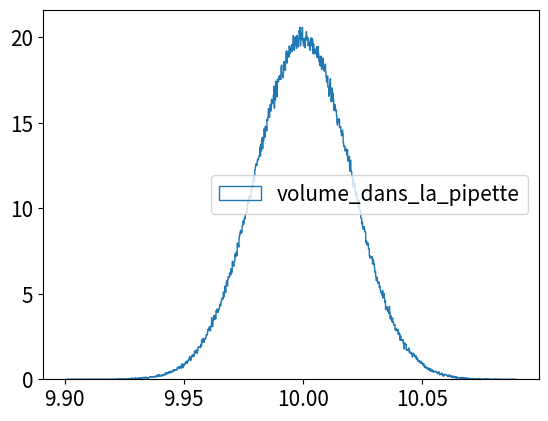
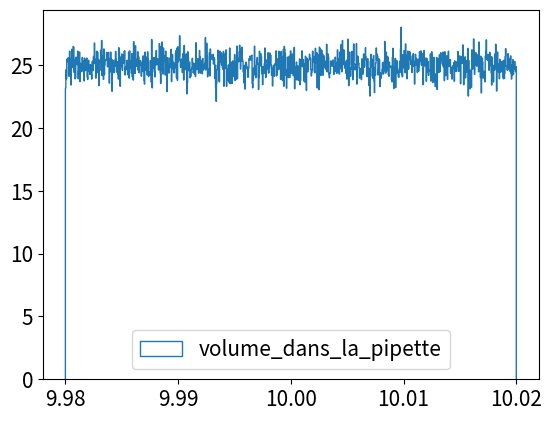
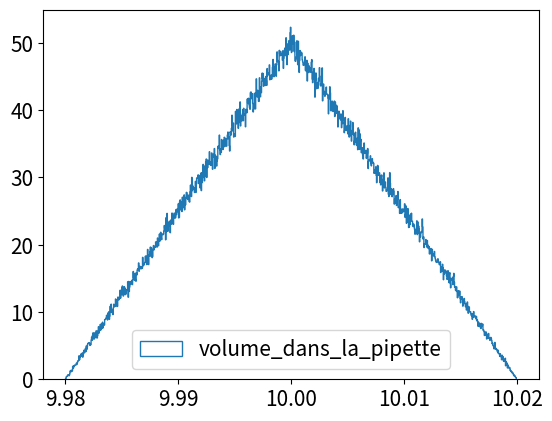
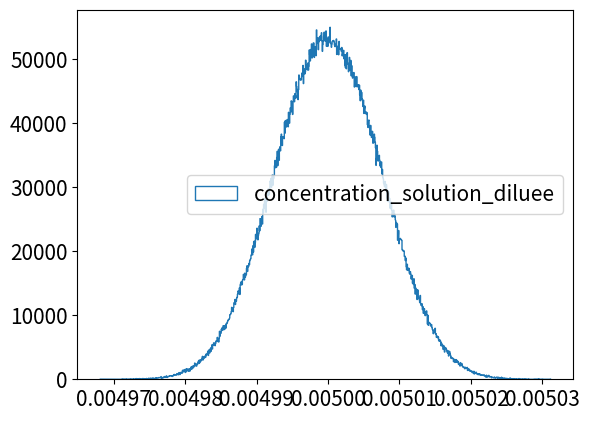

Write Python code to recreate these figures, in order.
# TP 1 Chimie




import numpy as np
import matplotlib.pyplot as plt

# Pour augmenter la police des textes sur les figures pyplot.
plt.rcParams.update({
  "font.size" : 15
})

N = int(1e6) # Nombre de points pour chaque distribution

volume = 200 # en mL


graduation_fiole = 0.25 # (mL)
volume_solution = np.random.uniform(low=volume-graduation_fiole,
                                    high=volume+graduation_fiole,
                                    size=N) # Volume final de la solution


volume_dans_la_pipette = np.random.normal(loc=10, scale=0.02, size=N) # (mL) Volume de la pipette 


plt.figure()
plt.hist(volume_dans_la_pipette, bins=1000, histtype='step', density=True, label='volume_dans_la_pipette')
plt.legend()
plt.show()



volume_dans_la_pipette = np.random.uniform(low=10-0.02,
                                           high=10+0.02, size=N) # (mL) Volume de la pipette 
plt.figure()
plt.hist(volume_dans_la_pipette, bins=1000, histtype='step', density=True, label='volume_dans_la_pipette')
plt.legend()
plt.show()


volume_dans_la_pipette = np.random.triangular(left=10-0.02,
                                              mode = 10,
                                              right=10+0.02,size=N)


plt.figure()
plt.hist(volume_dans_la_pipette, bins=1000, histtype='step', density=True, label='volume_dans_la_pipette')
plt.legend()
plt.show()



# concentration en mol/ml = 0.0001
concentration_solution_mere = np.random.normal(loc=0.0001, scale=0.001*0.0001, size=N) #Volume de la pipette 



#plt.hist(volume_solution)
#plt.hist(volume_dans_la_pipette)
#plt.hist(concentration_solution_mere)
plt.figure()
plt.hist(volume_dans_la_pipette, bins=1000, histtype='step', density=True, label='volume_dans_la_pipette')
plt.legend()
plt.show()


# en mol.ml
concentration_solution_diluee = concentration_solution_mere * volume_dans_la_pipette/volume_solution

c_dil_mol_l = concentration_solution_diluee*1e3

#plt.hist(c_dil_mol_l)


plt.figure()
plt.hist(c_dil_mol_l, bins=1000, histtype='step', density=True, label='concentration_solution_diluee')
plt.legend()
plt.show()



moyenne = np.mean(c_dil_mol_l)
ecart_type = np.std(c_dil_mol_l, ddof=1)

print(f"A partir de la distribution : c = ({moyenne*1e3:.5f} +- {ecart_type*1e3:.5f}) 1e-3 mol/l")

c = np.mean(concentration_solution_mere) * np.mean(volume_dans_la_pipette)/np.mean(volume_solution)
c = c *1e3
